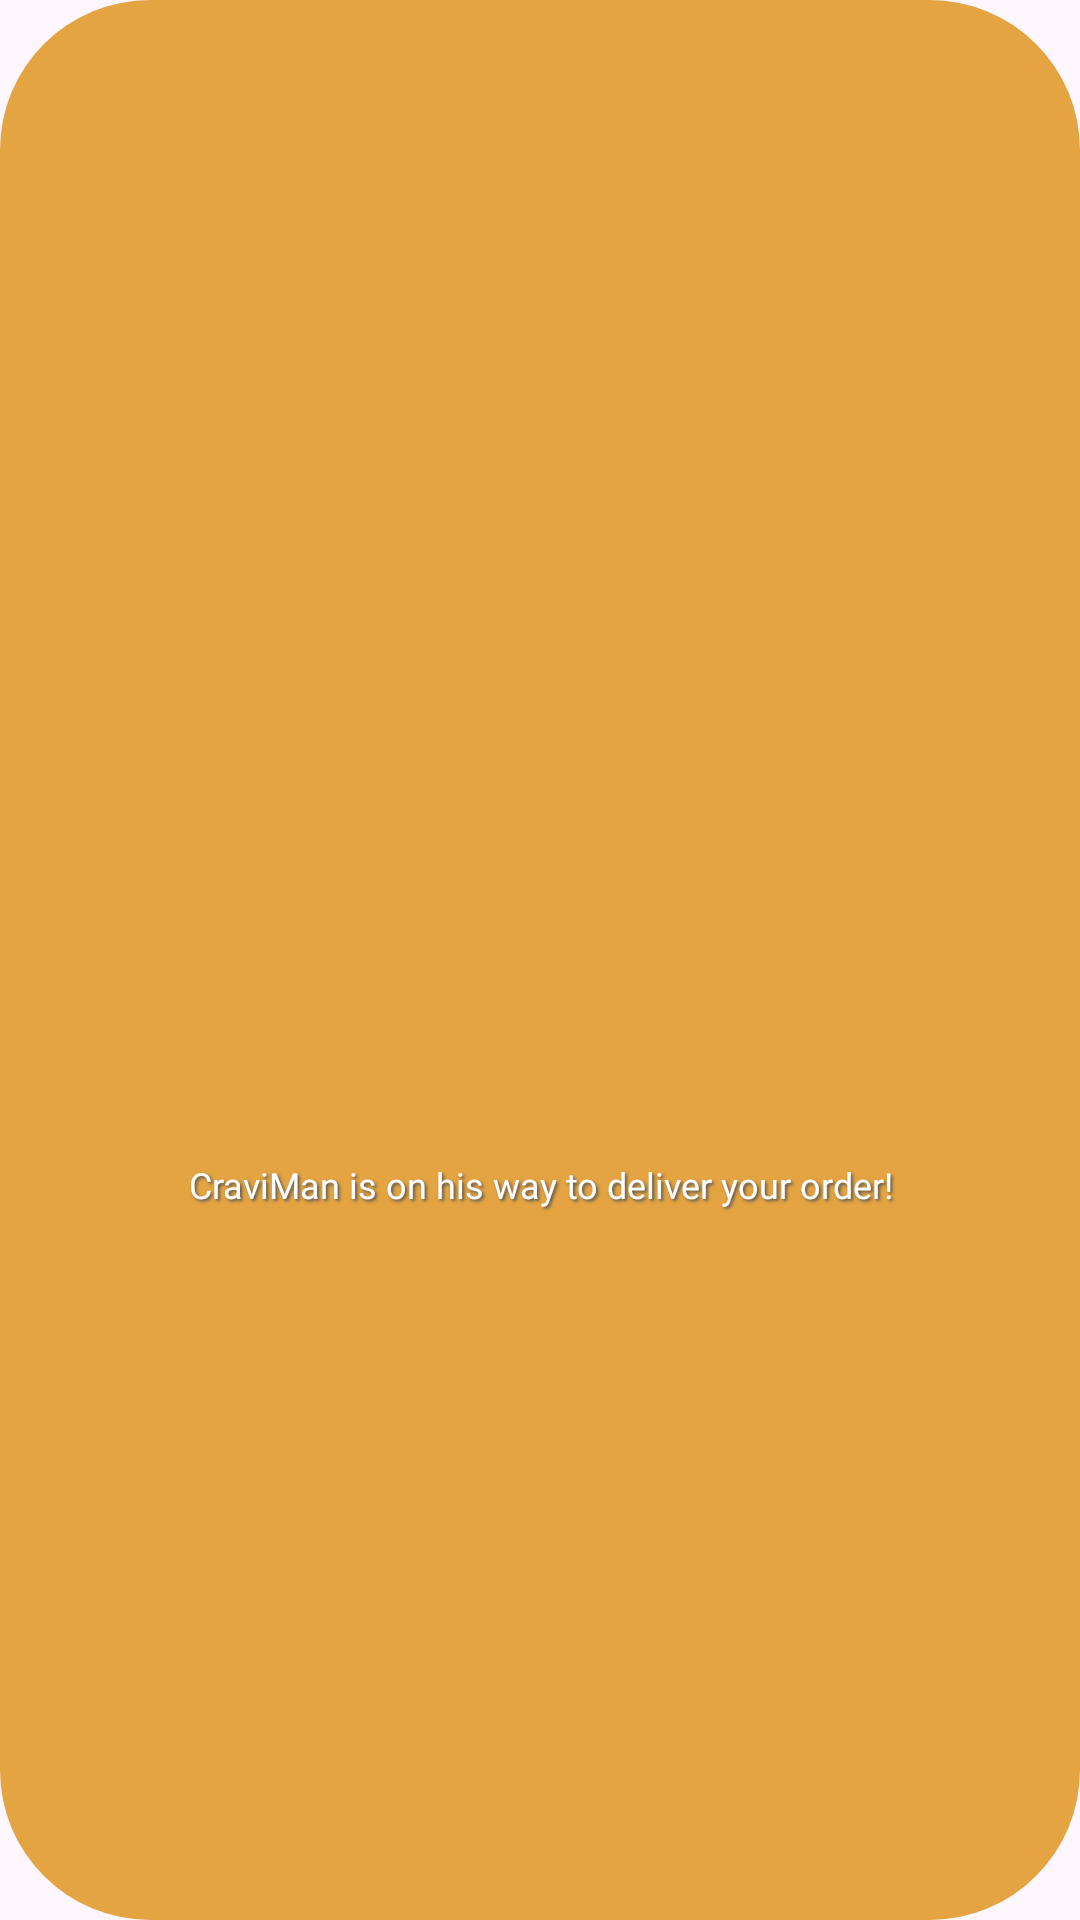

This screen was rendered from an Android layout file. Write that file and the resources it references.
<!-- AndroidManifest.xml: application theme Theme.Cravify -->
<!-- res/layout/custom_toast_layout.xml -->
<?xml version="1.0" encoding="utf-8"?>
<LinearLayout xmlns:android="http://schemas.android.com/apk/res/android"
    android:layout_width="wrap_content"
    android:layout_height="wrap_content"
    android:orientation="vertical"
    android:gravity="center"
    android:padding="10dp"
    android:background="@drawable/bottom_nav_bg2">

    <ImageView
        android:id="@+id/toast_image"
        android:layout_width="150dp"
        android:layout_height="150dp"
        android:src="@drawable/cravi_man" />

    <TextView
        android:id="@+id/toast_text"
        android:layout_width="wrap_content"
        android:layout_height="wrap_content"
        android:fontFamily="@font/poppins_semibold"
        android:gravity="center"
        android:padding="15dp"
        android:paddingTop="8dp"
        android:shadowColor="#555555"
        android:shadowDx="2"
        android:shadowDy="2"
        android:shadowRadius="2"
        android:text="CraviMan is on his way to deliver your order!"
        android:textColor="#ffffff"
        android:textSize="12sp" />

</LinearLayout>
<!-- resources referenced by this layout -->
<resources>
  <!-- drawable bottom_nav_bg2 (drawable) -->
  <?xml version="1.0" encoding="utf-8"?>
  <shape android:shape="rectangle"
      xmlns:android="http://schemas.android.com/apk/res/android">
  
      <corners
          android:topLeftRadius="50dp"
          android:topRightRadius="50dp"
          android:bottomLeftRadius="50dp"
          android:bottomRightRadius="50dp"/>
  
      <solid
          android:color="#e4a442"/>
  
  </shape>
  <!-- drawable cravi_man: png bitmap (drawable, 842679 bytes) -->
  <style name="Theme.Cravify" parent="Base.Theme.Cravify" />
  <style name="Base.Theme.Cravify" parent="Theme.Material3.DayNight.NoActionBar">
          <item name="android:windowIsTranslucent">true</item>
          
          
      </style>
</resources>
